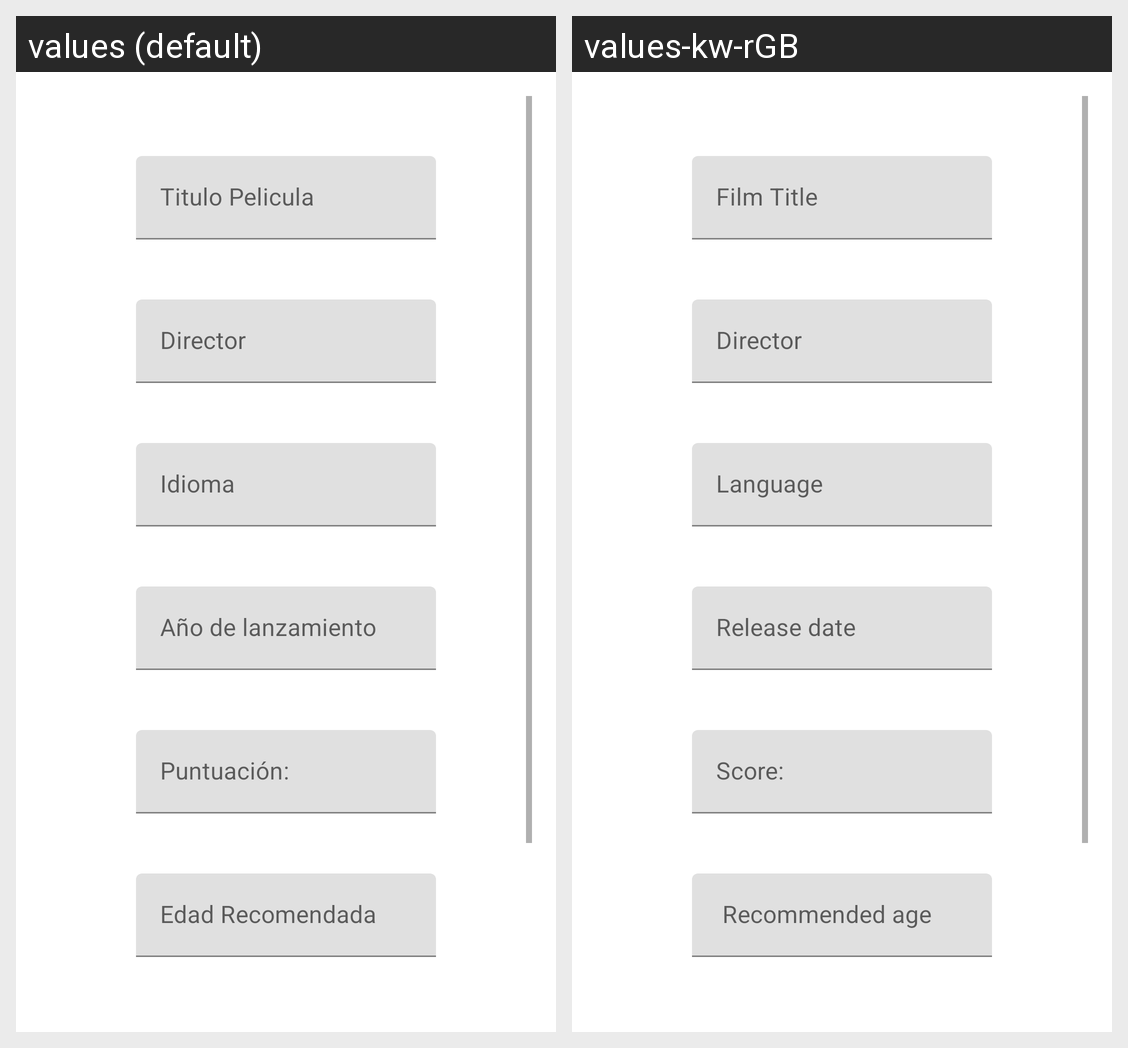

For this localized Android screen grid, give each drawn string resource with its value in every locale shown.
Android screen res/layout/activity_add_edit.xml rendered under 2 locales, left to right: values (default), values-kw-rGB. Device: Nexus 5 (rendered at 1080×1920; each locale shown at half size, 540×960, under a caption strip naming it); theme Theme.VilaOuroJoseAlejandroProyectoPMDM.
Strings drawn on this screen, with the default value and each locale's value (text and hints the layout hard-codes, and strings that could not be matched under every locale, appear in the picture but are not listed):

film_title_label
  values: Titulo Pelicula
  values-kw-rGB: Film Title

director_label
  values: Director
  values-kw-rGB: Director

language_label
  values: Idioma
  values-kw-rGB: Language

premiere_label
  values: Año de lanzamiento
  values-kw-rGB: Release date

film_score_line
  values: Puntuación:
  values-kw-rGB: Score:

age_label
  values: Edad Recomendada
  values-kw-rGB:  Recommended age
